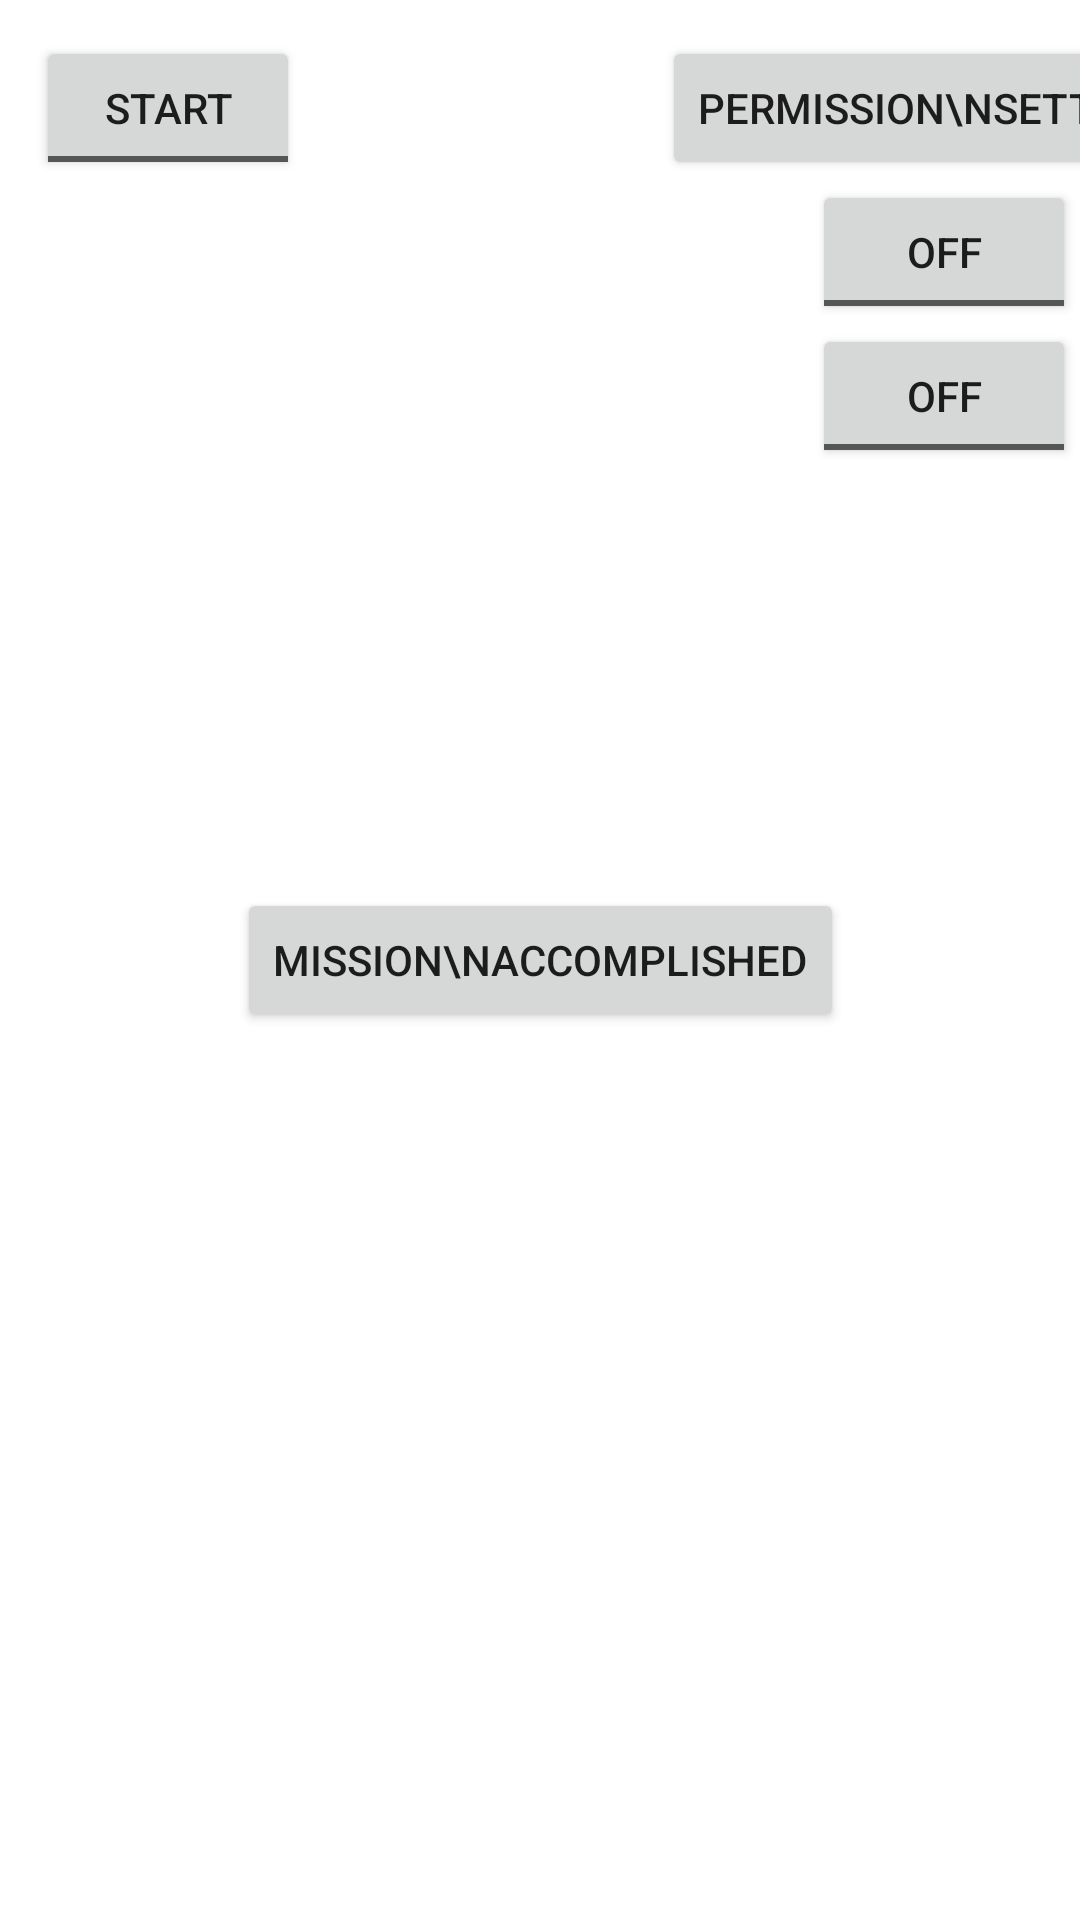

Reconstruct the res/layout file that produces this screen, plus the resources it refers to.
<!-- AndroidManifest.xml: application theme Theme.Limit -->
<!-- res/layout/activity_main.xml -->
<?xml version="1.0" encoding="utf-8"?>
<androidx.constraintlayout.widget.ConstraintLayout xmlns:android="http://schemas.android.com/apk/res/android"
    xmlns:app="http://schemas.android.com/apk/res-auto"
    xmlns:tools="http://schemas.android.com/tools"
    android:layout_width="match_parent"
    android:layout_height="match_parent"
    android:clipToPadding="false"
    android:padding="12dp"
    tools:context=".MainActivity">

    <Button
        android:id="@+id/buttonStopMission"
        android:layout_width="wrap_content"
        android:layout_height="wrap_content"
        android:text="Mission\nAccomplished"
        app:layout_constraintBottom_toBottomOf="parent"
        app:layout_constraintEnd_toEndOf="parent"
        app:layout_constraintStart_toStartOf="parent"
        app:layout_constraintTop_toTopOf="parent" />

    <ToggleButton
        android:id="@+id/toggleButtonAccessibility"
        android:layout_width="wrap_content"
        android:layout_height="wrap_content"
        android:text="ToggleButton"
        app:layout_constraintEnd_toEndOf="@+id/toggleButtonOverlay"
        app:layout_constraintStart_toStartOf="@+id/toggleButtonOverlay"
        app:layout_constraintTop_toBottomOf="@+id/toggleButtonOverlay" />

    <ToggleButton
        android:id="@+id/toggleButtonMain"
        android:layout_width="wrap_content"
        android:layout_height="wrap_content"
        android:text="ToggleButton"
        android:textOff="Start"
        android:textOn="Stop"
        app:layout_constraintStart_toStartOf="parent"
        app:layout_constraintTop_toTopOf="parent" />

    <ToggleButton
        android:id="@+id/toggleButtonOverlay"
        android:layout_width="wrap_content"
        android:layout_height="wrap_content"
        android:text="ToggleButton"
        app:layout_constraintEnd_toEndOf="parent"
        app:layout_constraintStart_toEndOf="@+id/buttonStopMission"
        app:layout_constraintTop_toBottomOf="@+id/buttonPermissionSettings" />

    <Button
        android:id="@+id/buttonPermissionSettings"
        android:layout_width="wrap_content"
        android:layout_height="wrap_content"
        android:text="Permission\nSettings"
        app:layout_constraintEnd_toEndOf="parent"
        app:layout_constraintStart_toEndOf="@+id/buttonStopMission"
        app:layout_constraintTop_toTopOf="parent" />

</androidx.constraintlayout.widget.ConstraintLayout>
<!-- resources referenced by this layout -->
<resources>
  <style name="Theme.Limit" parent="Theme.MaterialComponents.DayNight.DarkActionBar">
          
          <item name="colorPrimary">@color/purple_500</item>
          <item name="colorPrimaryVariant">@color/purple_700</item>
          <item name="colorOnPrimary">@color/white</item>
          
          <item name="colorSecondary">@color/teal_200</item>
          <item name="colorSecondaryVariant">@color/teal_700</item>
          <item name="colorOnSecondary">@color/black</item>
          
          <item name="android:statusBarColor" tools:targetApi="l">?attr/colorPrimaryVariant</item>
          
      </style>
  <!-- not gathered from this repository: default colours our renderer supplied (Android Studio template values) -->
  <color name="purple_500">#FF6200EE</color>
  <color name="purple_700">#FF3700B3</color>
  <color name="teal_200">#FF03DAC5</color>
  <color name="teal_700">#FF018786</color>
  <color name="black">#FF000000</color>
  <color name="white">#FFFFFFFF</color>
</resources>
